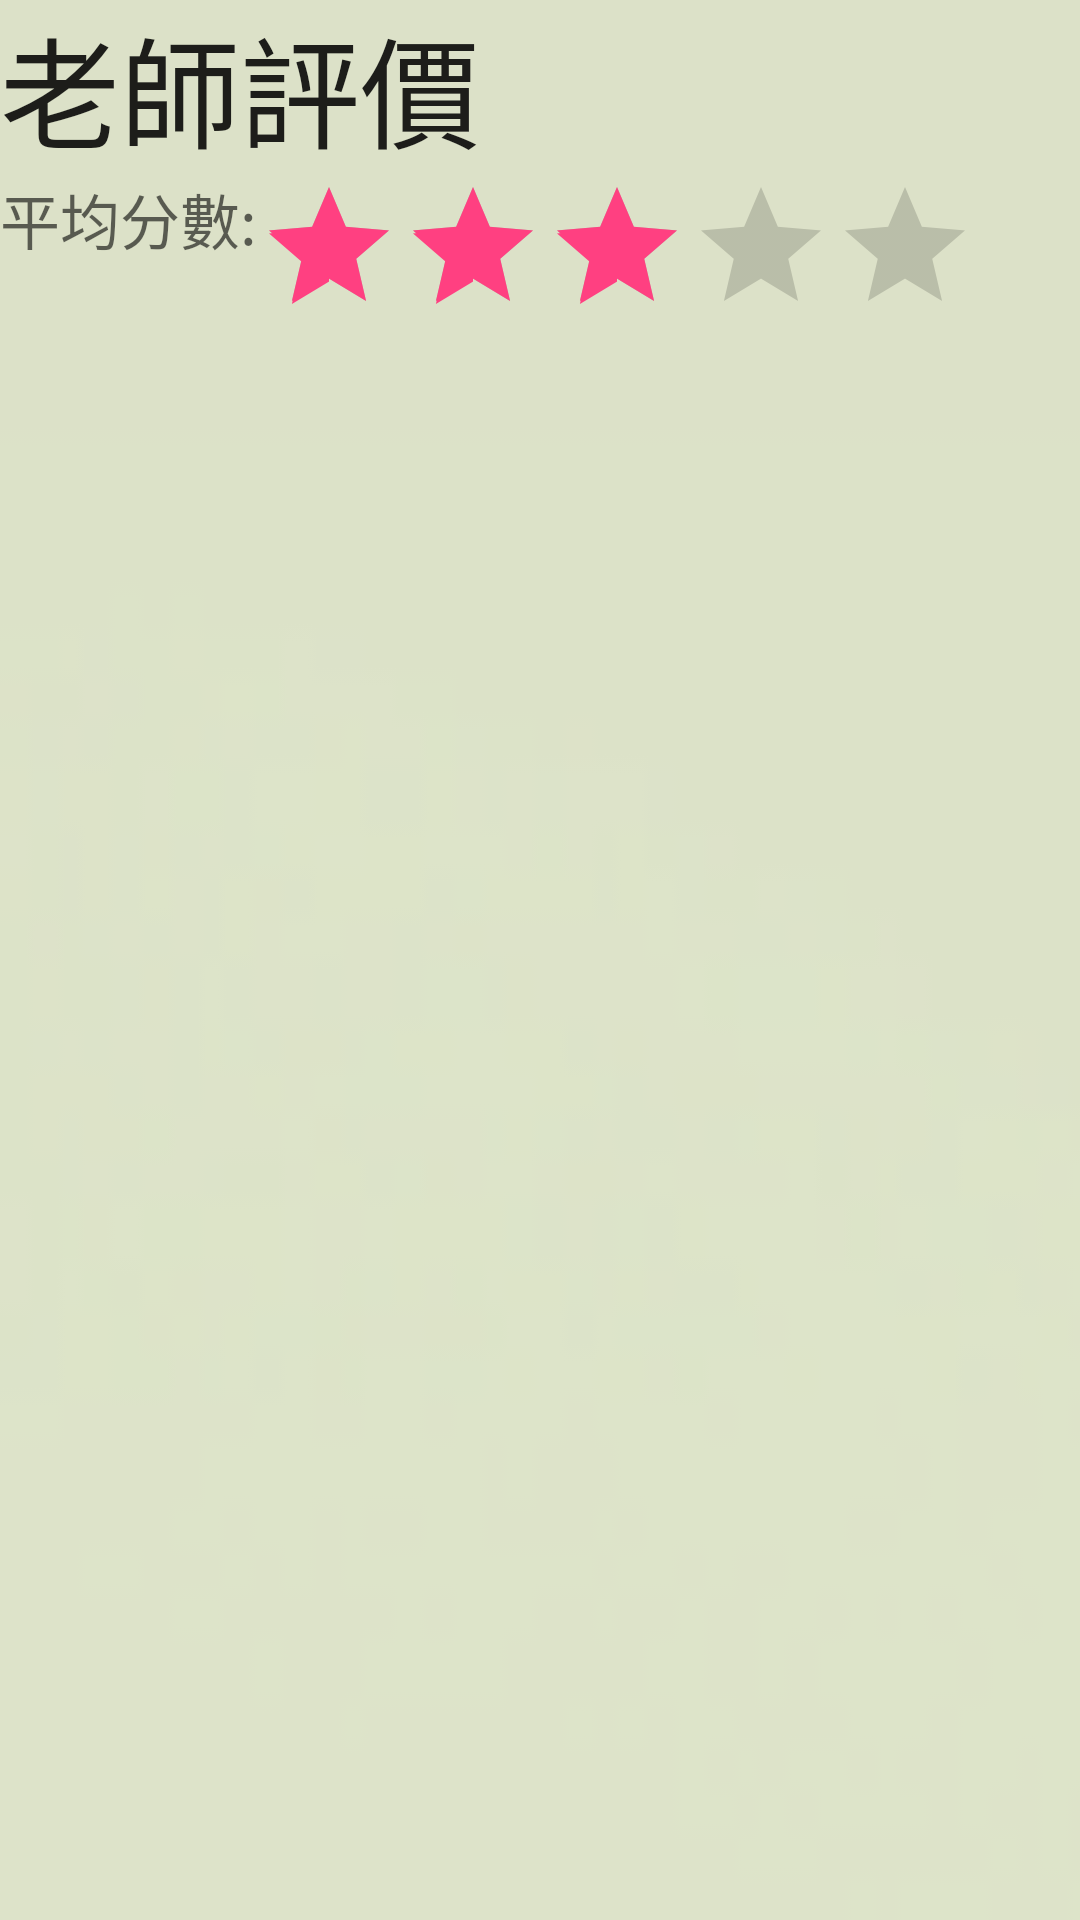

Produce the Android XML layout that renders to this screen, including the resource entries it uses.
<!-- AndroidManifest.xml: application theme AppTheme -->
<!-- res/layout/activity_master_evaluation.xml -->
<?xml version="1.0" encoding="utf-8"?>
<LinearLayout xmlns:android="http://schemas.android.com/apk/res/android"
    xmlns:tools="http://schemas.android.com/tools"
    android:layout_width="match_parent"
    android:layout_height="match_parent"
    tools:context="tw.com.fateezgo.MasterEvaluationActivity"
    android:orientation="vertical"
    android:background="@drawable/backgbase">

    <TextView
        android:layout_width="wrap_content"
        android:layout_height="wrap_content"
        android:textAppearance="?android:attr/textAppearanceLarge"
        android:text="老師評價"
        android:id="@+id/textView3"
        android:textSize="40sp" />

    <LinearLayout
        android:orientation="horizontal"
        android:layout_width="match_parent"
        android:layout_height="wrap_content">

        <TextView
            android:layout_width="wrap_content"
            android:layout_height="wrap_content"
            android:textAppearance="?android:attr/textAppearanceMedium"
            android:text="平均分數:"
            android:id="@+id/textView13"
            android:textSize="20sp" />

        <RatingBar
            android:layout_width="wrap_content"
            android:layout_height="wrap_content"
            android:id="@+id/ratingBar"
            android:numStars="5"
            android:rating="3"
            android:stepSize="0.5" />

    </LinearLayout>

    <TextView
        android:layout_width="wrap_content"
        android:layout_height="wrap_content"
        android:id="@+id/txtRatingValue" />

    <ListView
        android:layout_width="wrap_content"
        android:layout_height="wrap_content"
        android:id="@+id/base_list_view" />
</LinearLayout>
<!-- resources referenced by this layout -->
<resources>
  <!-- drawable backgbase: png bitmap (drawable-xxhdpi, 1286 bytes) -->
  <style name="AppTheme" parent="Theme.AppCompat.Light.DarkActionBar">
          
          <item name="colorPrimary">@color/colorPrimary</item>
          <item name="colorPrimaryDark">@color/colorPrimaryDark</item>
          <item name="colorAccent">@color/colorAccent</item>
      </style>
  <color name="colorPrimary">#8d7196</color>
  <color name="colorPrimaryDark">#6D5177</color>
  <color name="colorAccent">#FF4081</color>
</resources>
